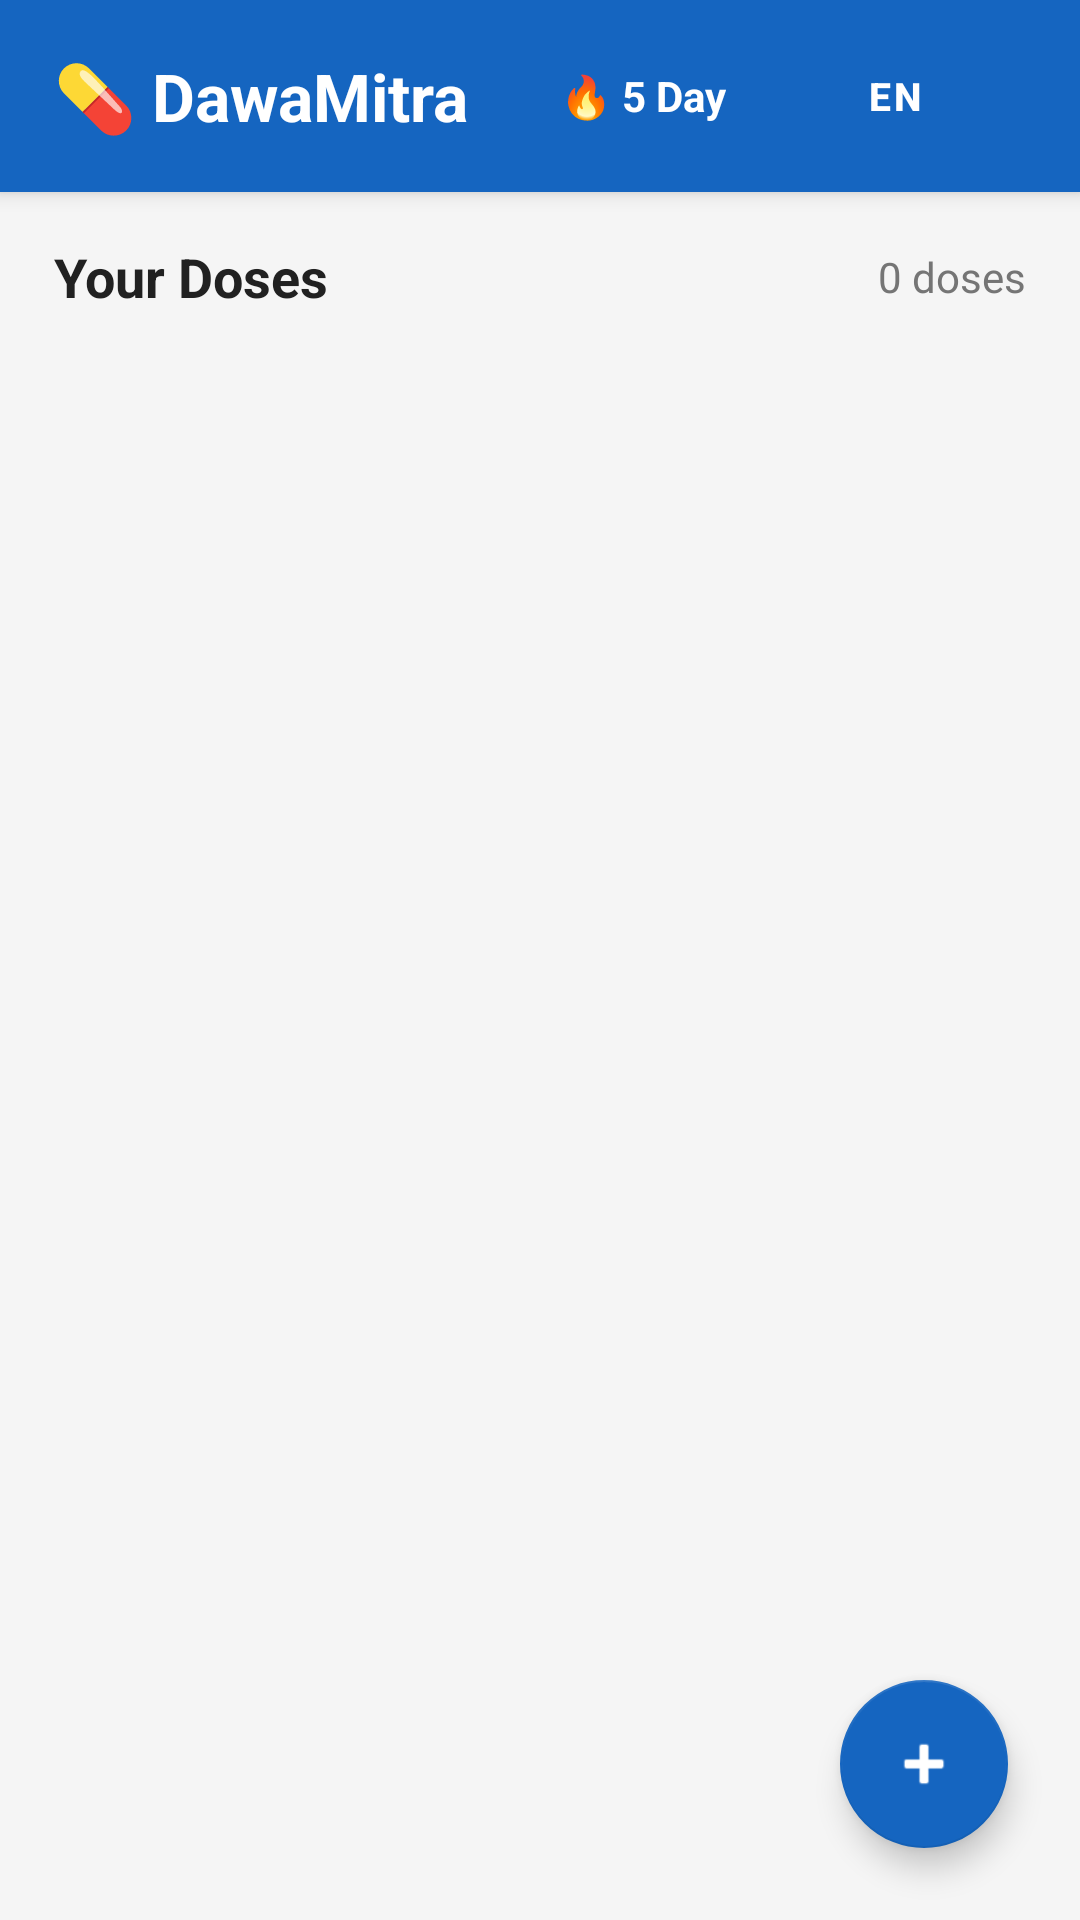

Write the Android layout XML for this screen, with the resource values it uses.
<!-- AndroidManifest.xml: application theme Theme.DawaMitra -->
<!-- res/layout/activity_dashboard.xml -->
<?xml version="1.0" encoding="utf-8"?>
<androidx.coordinatorlayout.widget.CoordinatorLayout
    xmlns:android="http://schemas.android.com/apk/res/android"
    xmlns:app="http://schemas.android.com/apk/res-auto"
    android:layout_width="match_parent"
    android:layout_height="match_parent"
    android:background="@color/bg">

    
    <com.google.android.material.appbar.AppBarLayout
        android:id="@+id/appBarLayout"
        android:layout_width="match_parent"
        android:layout_height="wrap_content"
        android:background="@color/primary">

        <LinearLayout
            android:layout_width="match_parent"
            android:layout_height="wrap_content"
            android:orientation="vertical"
            android:paddingStart="18dp"
            android:paddingEnd="18dp"
            android:paddingTop="14dp"
            android:paddingBottom="14dp">

            <LinearLayout
                android:layout_width="match_parent"
                android:layout_height="wrap_content"
                android:orientation="horizontal"
                android:gravity="center_vertical">

                <TextView
                    android:layout_width="0dp"
                    android:layout_height="wrap_content"
                    android:layout_weight="1"
                    android:text="💊 DawaMitra"
                    android:textSize="22sp"
                    android:textColor="@color/white"
                    android:textStyle="bold"/>

                <TextView
                    android:id="@+id/tvStreak"
                    android:layout_width="wrap_content"
                    android:layout_height="wrap_content"
                    android:text="🔥 5 Day"
                    android:textColor="@color/white"
                    android:textSize="14sp"
                    android:textStyle="bold"
                    android:padding="4dp"
                    android:layout_marginEnd="8dp"/>

                <Button
                    android:id="@+id/btnLang"
                    android:layout_width="wrap_content"
                    android:layout_height="36dp"
                    android:text="EN"
                    android:textColor="@color/white"
                    android:textSize="13sp"
                    android:textStyle="bold"
                    app:cornerRadius="20dp"
                    app:strokeColor="@color/white"
                    style="@style/Widget.MaterialComponents.Button.OutlinedButton"/>

            </LinearLayout>

        </LinearLayout>

    </com.google.android.material.appbar.AppBarLayout>

    
    <LinearLayout
        android:layout_width="match_parent"
        android:layout_height="match_parent"
        android:orientation="vertical"
        app:layout_behavior="@string/appbar_scrolling_view_behavior">

        
        <LinearLayout
            android:layout_width="match_parent"
            android:layout_height="wrap_content"
            android:orientation="horizontal"
            android:gravity="center_vertical"
            android:paddingStart="18dp"
            android:paddingEnd="18dp"
            android:paddingTop="16dp"
            android:paddingBottom="8dp">

            <TextView
                android:layout_width="0dp"
                android:layout_height="wrap_content"
                android:layout_weight="1"
                android:text="Your Doses"
                android:textSize="18sp"
                android:textStyle="bold"
                android:textColor="@color/text_primary"/>

            <TextView
                android:id="@+id/tvDoseCount"
                android:layout_width="wrap_content"
                android:layout_height="wrap_content"
                android:text="0 doses"
                android:textSize="14sp"
                android:textColor="@color/text_secondary"/>

        </LinearLayout>

        
        <LinearLayout
            android:id="@+id/emptyState"
            android:layout_width="match_parent"
            android:layout_height="match_parent"
            android:gravity="center"
            android:orientation="vertical"
            android:visibility="gone"
            android:padding="32dp">

            <TextView
                android:layout_width="wrap_content"
                android:layout_height="wrap_content"
                android:text="💊"
                android:textSize="64sp"/>

            <TextView
                android:layout_width="wrap_content"
                android:layout_height="wrap_content"
                android:text="No doses yet"
                android:textSize="20sp"
                android:textStyle="bold"
                android:textColor="@color/text_primary"
                android:layout_marginTop="16dp"/>

            <TextView
                android:layout_width="wrap_content"
                android:layout_height="wrap_content"
                android:text="Tap + to add your first dose"
                android:textSize="14sp"
                android:textColor="@color/text_secondary"
                android:layout_marginTop="8dp"/>

        </LinearLayout>

        <androidx.recyclerview.widget.RecyclerView
            android:id="@+id/recyclerView"
            android:layout_width="match_parent"
            android:layout_height="match_parent"
            android:paddingTop="4dp"
            android:paddingStart="12dp"
            android:paddingEnd="12dp"
            android:paddingBottom="80dp"
            android:clipToPadding="false"/>

    </LinearLayout>

    
    <com.google.android.material.floatingactionbutton.FloatingActionButton
        android:id="@+id/fabAddDose"
        android:layout_width="wrap_content"
        android:layout_height="wrap_content"
        android:layout_gravity="bottom|end"
        android:layout_margin="24dp"
        android:src="@android:drawable/ic_input_add"
        app:backgroundTint="@color/fab_color"
        app:tint="@color/white"
        app:fabSize="normal"/>

</androidx.coordinatorlayout.widget.CoordinatorLayout>
<!-- resources referenced by this layout -->
<resources>
  <color name="bg">#F5F5F5</color>
  <color name="fab_color">#1565C0</color>
  <color name="primary">#1565C0</color>
  <color name="text_primary">#212121</color>
  <color name="text_secondary">#757575</color>
  <color name="white">#FFFFFFFF</color>
  <style name="Theme.DawaMitra" parent="Base.Theme.DawaMitra" />
  <style name="Base.Theme.DawaMitra" parent="Theme.MaterialComponents.DayNight.NoActionBar">
          <item name="colorPrimary">@color/primary</item>
          <item name="colorPrimaryDark">@color/primary_dark</item>
          <item name="colorAccent">@color/accent</item>
          <item name="android:statusBarColor">@color/primary_dark</item>
      </style>
  <color name="primary_dark">#0D47A1</color>
  <color name="accent">#00BCD4</color>
</resources>
